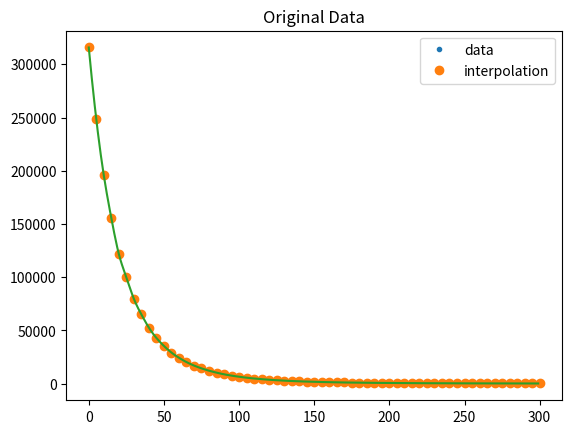

This chart was generated by the following Python code:
import numpy as np
import scipy.optimize
import scipy.interpolate
import matplotlib.pyplot as plt

def monoExp(x, m, t, b):
    return m * np.exp(-t * x) + b


ys = np.array([315840,248357.8947,195637.5,155570,121828.9474,99823.91304,79652.63158,64982.6087,52539.28571,
42904.9505,35367.5,29159.85915,24264.45783,20212.43523,16958.10811,14304.34783,12111.53846,10278.50467,8730.446927,
7472.405063,6429.861111,5530,4783.431953,4154.696133,3618.512111,3156.372549,2765.993789,2423.111111,2139.40256,
1886.438356,1668.344371,1480.077121,1317.647059,1177.872861,1051.315789,943.3098592,845.6747405,763.75,690.2466368,
624.5847176,560.5032823,509.2091008,464.4468314,420.4472843,387.9365079,350.5252101,324.137931,298.024948,272.1820062,
251.6992791,231.3846154,211.2359551,196.2321792,181.319797,166.4979757,156.6666667,146.875,132.2613065,127.4096386,117.7354709,108.1])
xs = np.array([0,5,10,15,20,25,30,35,40,45,50,55,60,65,70,75,80,85,90,95,100,105,110,115,120,125,130,135,140,
145,150,155,160,165,170,175,180,185,190,195,200,205,210,215,220,225,230,235,240,245,250,255,260,265,270,275,280,285,290,295,300])

plt.plot(xs, ys, '.')
plt.title("Original Data")
plt.show()

# interpolation function from scipy
f = scipy.interpolate.interp1d(xs, ys, kind = 'cubic')

# x range for the interpolation function
x_f = np.arange(0, 300, 1)
y_f_t = f(x_f)   # use interpolation function returned by `interp1d`
y_f = [round(num,1) for num in y_f_t]

for index in range(0,300):
    print("temperature%d:%d" % (index+1,x_f[index]))
    print("resistance%d:%.1f" % (index+1,y_f[index]))

plt.plot(xs, ys, 'o', x_f, y_f, '-')
plt.legend(['data', 'interpolation'])

plt.show()


# # perform the fit
# p0 = (2000, .1, 50) # start with values near those we expect
# params, cv = scipy.optimize.curve_fit(monoExp, xs, ys)
# m, t, b = params
# sampleRate = 20_000 # Hz
# tauSec = (1 / t) / sampleRate

# # determine quality of the fit
# squaredDiffs = np.square(ys - monoExp(xs, m, t, b))
# squaredDiffsFromMean = np.square(ys - np.mean(ys))
# rSquared = 1 - np.sum(squaredDiffs) / np.sum(squaredDiffsFromMean)
# print(f"R² = {rSquared}")

# # plot the results
# plt.plot(xs, ys, '.', label="data")
# plt.plot(xs, monoExp(xs, m, t, b), '--', label="fitted")
# plt.title("Fitted Exponential Curve")
# plt.show()

# # inspect the parameters
# print(f"Y = {m} * e^(-{t} * x) + {b}")
# print(f"Tau = {tauSec * 1e6} µs")